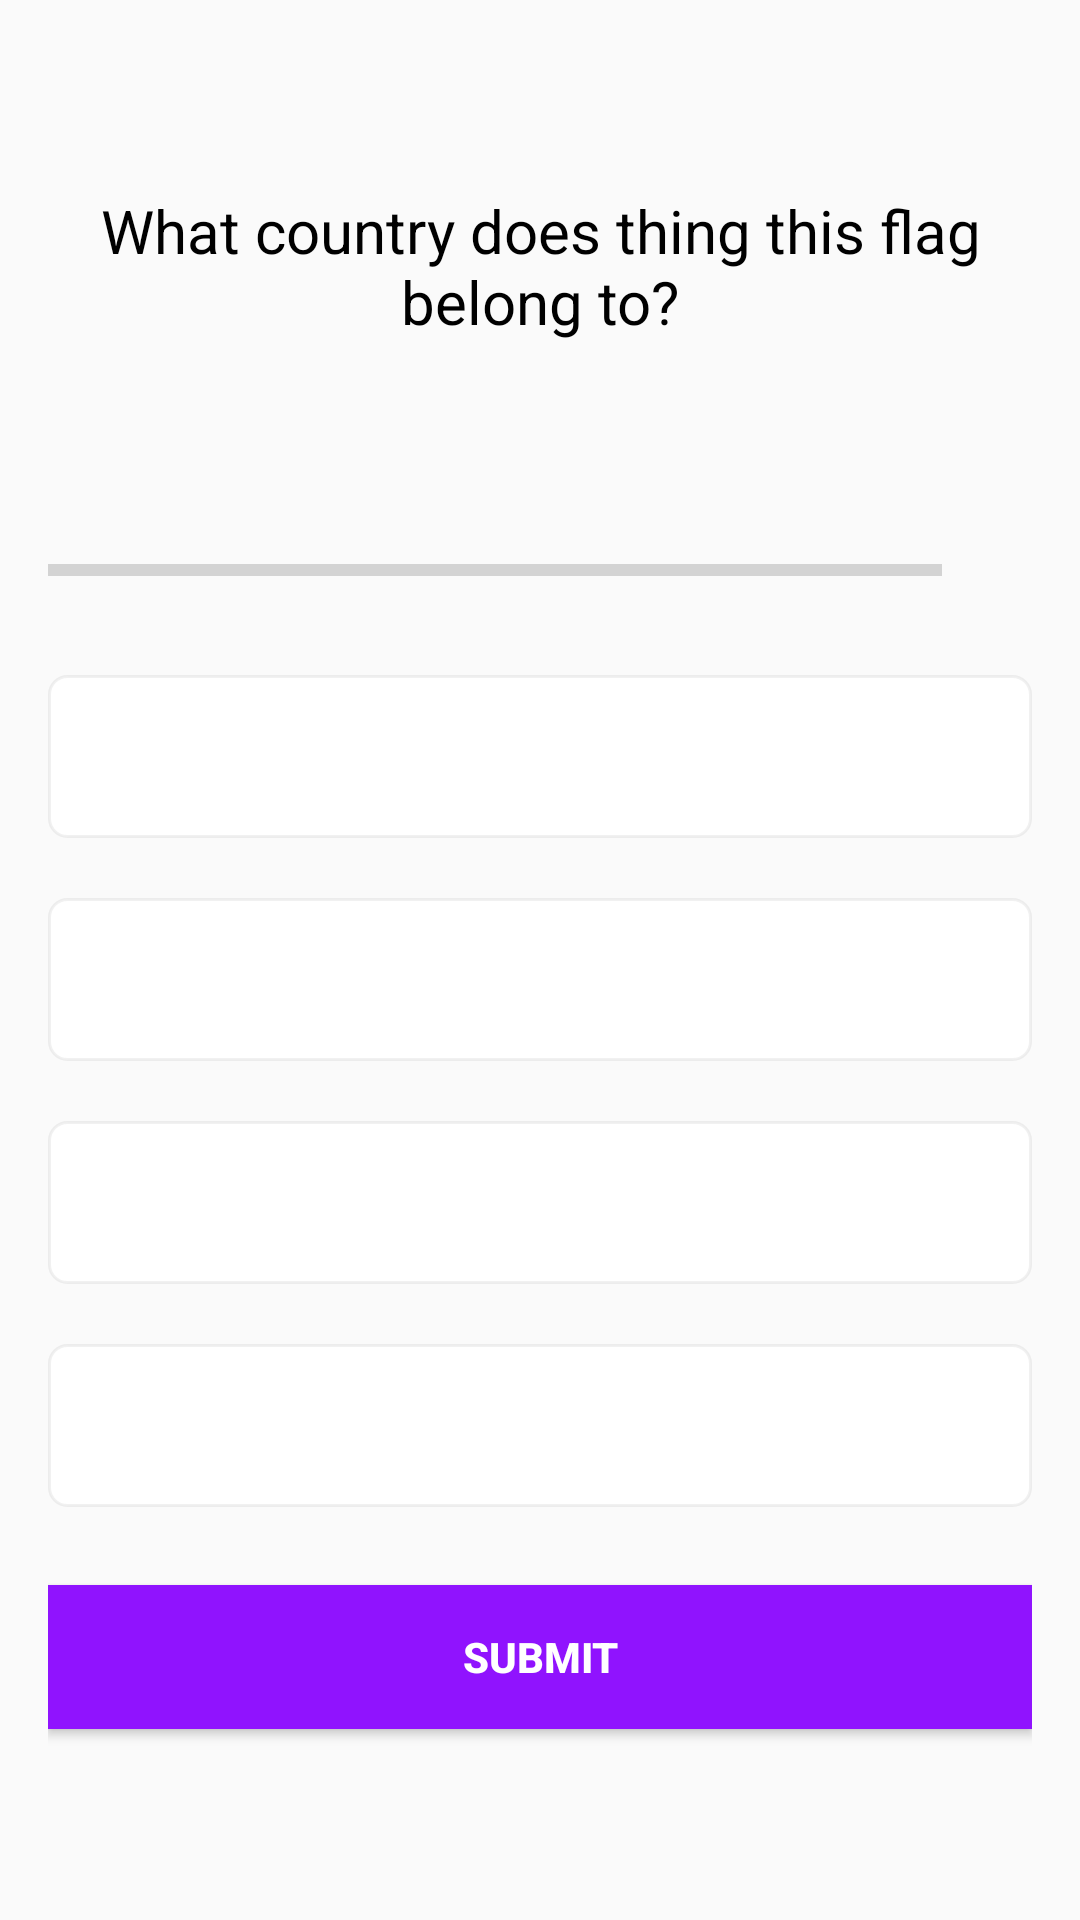

Write the Android layout XML for this screen, with the resource values it uses.
<!-- AndroidManifest.xml: activity theme NoActionBar -->
<!-- res/layout/activity_quiz_question.xml -->
<?xml version="1.0" encoding="utf-8"?>

<LinearLayout xmlns:android="http://schemas.android.com/apk/res/android"
    xmlns:app="http://schemas.android.com/apk/res-auto"
    xmlns:tools="http://schemas.android.com/tools"
    android:layout_width="match_parent"
    android:layout_height="match_parent"
    tools:context=".activity.QuizQuestionActivity"
    android:orientation="vertical"
    android:gravity="center"
    android:padding="16dp">

    <TextView
        android:id="@+id/pertanyaanQ"
        android:layout_width="match_parent"
        android:layout_height="wrap_content"
        android:text="What country does thing this flag belong to?"
        android:gravity="center"
        android:textSize="20sp"
        android:textColor="#000"
        android:layout_marginBottom="15dp"
        />
    
    <ImageView
        android:id="@+id/gambarQ"
        android:layout_width="wrap_content"
        android:layout_height="wrap_content"
        android:layout_marginTop="20dp"
        android:src="@drawable/ic_flag_of_argentina"
        />

    <LinearLayout
        android:id="@+id/progressDetail"
        android:layout_width="match_parent"
        android:layout_height="wrap_content"
        android:layout_marginTop="16dp"
        android:gravity="center_vertical"
        android:orientation="horizontal">

        <ProgressBar
            android:id="@+id/progresBar"
            style="?android:attr/progressBarStyleHorizontal"
            android:layout_width="0dp"
            android:layout_height="wrap_content"
            android:layout_weight="1"
            android:indeterminate="false"
            android:max="10"
            android:minHeight="50dp"
            android:progress="0" />
        <TextView
            android:id="@+id/tv_progress"
            android:layout_width="wrap_content"
            android:layout_height="wrap_content"
            android:gravity="center"
            android:padding="15dp"
            android:textColorHint="#7A8089"
            android:textSize="14sp"
            tools:text="0/10"/>
    </LinearLayout>

    <TextView
        android:id="@+id/answer1"
        android:onClick="answerClick"
        android:layout_width="match_parent"
        android:layout_height="wrap_content"
        android:background="@drawable/background_answer"
        android:gravity="center"
        android:padding="15dp"
        android:textColor="#7A8089"
        android:textSize="18sp"
        tools:text="Makan"
        android:layout_marginTop="10dp"
        android:layout_marginBottom="10dp"
        />

    <TextView
        android:id="@+id/answer2"
        android:onClick="answerClick"
        android:layout_width="match_parent"
        android:layout_height="wrap_content"
        android:background="@drawable/background_answer"
        android:gravity="center"
        android:padding="15dp"
        android:textColor="#7A8089"
        android:textSize="18sp"
        tools:text="Minum"
        android:layout_marginTop="10dp"
        android:layout_marginBottom="10dp"
        />

    <TextView
        android:id="@+id/answer3"
        android:onClick="answerClick"
        android:layout_width="match_parent"
        android:layout_height="wrap_content"
        android:background="@drawable/background_answer"
        android:gravity="center"
        android:padding="15dp"
        android:textColor="#7A8089"
        android:textSize="18sp"
        tools:text="Tidur"
        android:layout_marginTop="10dp"
        android:layout_marginBottom="10dp"
        />

    <TextView
        android:id="@+id/answer4"
        android:onClick="answerClick"
        android:layout_width="match_parent"
        android:layout_height="wrap_content"
        android:background="@drawable/background_answer"
        android:gravity="center"
        android:padding="15dp"
        android:textColor="#7A8089"
        android:textSize="18sp"
        tools:text="Lari"
        android:layout_marginTop="10dp"
        android:layout_marginBottom="10dp"
        />

    <Button
        android:id="@+id/btn_submit"
        android:layout_width="match_parent"
        android:layout_height="wrap_content"
        android:layout_marginTop="16dp"
        android:background="@color/colorPrimary"
        android:text="SUBMIT"
        android:textColor="@android:color/white"
        android:textStyle="bold"/>

</LinearLayout>
<!-- resources referenced by this layout -->
<resources>
  <color name="colorPrimary">#9013FE</color>
  <!-- drawable background_answer (drawable) -->
  <?xml version="1.0" encoding="utf-8"?>
  
  <shape xmlns:android="http://schemas.android.com/apk/res/android"
      android:shape="rectangle">
  
      <stroke
          android:width="1dp"
          android:color="#144E4C4C"/>
  
      <solid
          android:color="@android:color/white"/>
  
      <corners
          android:radius="6dp"/>
  
  </shape>
  <style name="NoActionBar" parent="Theme.AppCompat.Light.NoActionBar">
          <item name="colorPrimary">@color/colorPrimary</item>
          <item name="colorPrimaryDark">@color/colorPrimaryDark</item>
          <item name="colorAccent">@color/colorAccent</item>
      </style>
  <color name="colorPrimaryDark">#4A1A93</color>
  <color name="colorAccent">#9013FE</color>
</resources>
